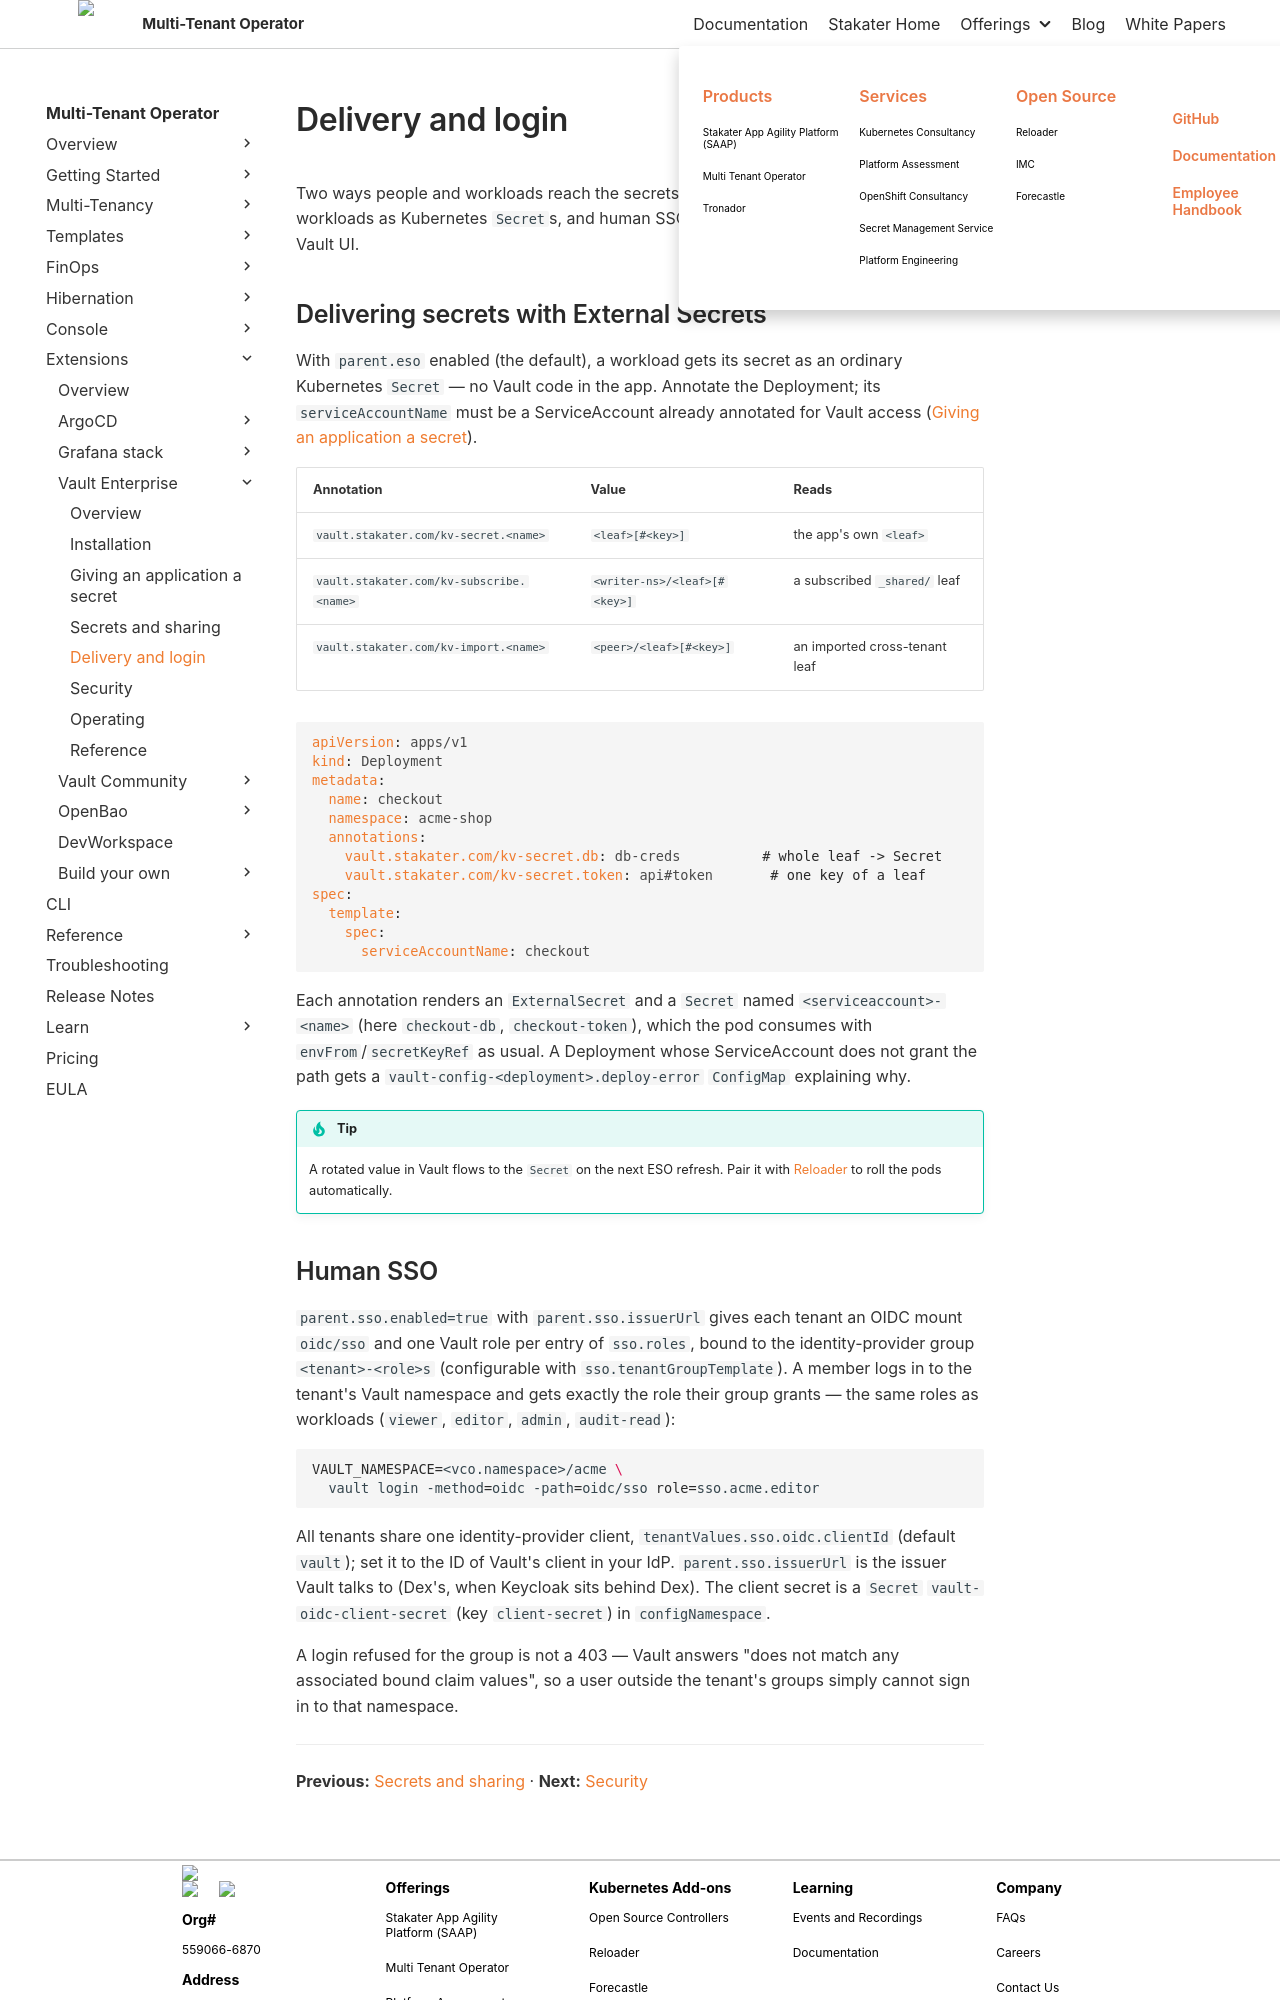

repository: stakater/mto-docs · page: 1.11/extensions/vault-enterprise/delivery-and-login.html · generator: mkdocs

# Delivery and login

Two ways people and workloads reach the secrets: External Secrets delivers them to workloads as Kubernetes `Secret`s, and human SSO lets tenant members sign in to the Vault UI.

## Delivering secrets with External Secrets

With `parent.eso` enabled (the default), a workload gets its secret as an ordinary Kubernetes `Secret` — no Vault code in the app. Annotate the Deployment; its `serviceAccountName` must be a ServiceAccount already annotated for Vault access ([Giving an application a secret](giving-an-application-a-secret.md)).

| Annotation | Value | Reads |
|:---|:---|:---|
| `vault.stakater.com/kv-secret.<name>` | `<leaf>[#<key>]` | the app's own `<leaf>` |
| `vault.stakater.com/kv-subscribe.<name>` | `<writer-ns>/<leaf>[#<key>]` | a subscribed `_shared/` leaf |
| `vault.stakater.com/kv-import.<name>` | `<peer>/<leaf>[#<key>]` | an imported cross-tenant leaf |

```yaml
apiVersion: apps/v1
kind: Deployment
metadata:
  name: checkout
  namespace: acme-shop
  annotations:
    vault.stakater.com/kv-secret.db: db-creds          # whole leaf -> Secret
    vault.stakater.com/kv-secret.token: api#token       # one key of a leaf
spec:
  template:
    spec:
      serviceAccountName: checkout
```

Each annotation renders an `ExternalSecret` and a `Secret` named `<serviceaccount>-<name>` (here `checkout-db`, `checkout-token`), which the pod consumes with `envFrom`/`secretKeyRef` as usual. A Deployment whose ServiceAccount does not grant the path gets a `vault-config-<deployment>.deploy-error` `ConfigMap` explaining why.

!!! tip
    A rotated value in Vault flows to the `Secret` on the next ESO refresh. Pair it with [Reloader](https://github.com/stakater/reloader) to roll the pods automatically.
